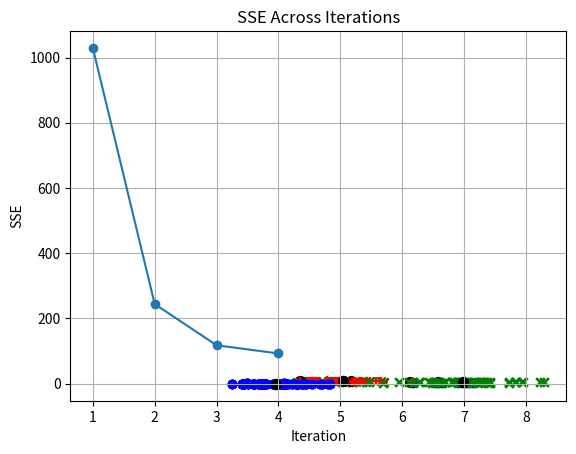

Source code (Python):
import numpy as np
import matplotlib.pyplot as plt
import random

def calculate_distances(data_points, centroids):
    """
    Calculate distances from each data point to each centroid.
    Args:
        data_points (list): List of data points.
        centroids (list): List of centroid coordinates.
    Returns:
        list: A list where each element contains distances of a data point to all centroids.
    """
    distances = []
    for point in data_points:
        distances_to_centroids = [
            float(np.linalg.norm(np.array(point) - np.array(centroid)))
            for centroid in centroids
        ]
        distances.append(distances_to_centroids)
    return distances

def calculate_sse(clusters, centroids):
    """
    Calculate the Sum of Squared Errors (SSE).
    Args:
        clusters (list): A list of clusters, where each cluster contains data points assigned to it.
        centroids (list): A list of centroid coordinates.
    Returns:
        float: The Sum of Squared Errors.
    """
    sse = 0
    for cluster_index, cluster_points in enumerate(clusters):
        centroid = np.array(centroids[cluster_index])
        for point in cluster_points:
            distance = np.linalg.norm(np.array(point) - centroid)
            sse += distance**2
    return sse

def my_kmeans(data_points, k):
    """
    Perform k-means clustering on given data points.
    Args:
        data_points (list): List of data points, where each point is a list of coordinates.
        k (int): Number of clusters.
    Returns:
        tuple: A list of clusters, where each cluster contains data points assigned to it, and the final SSE value.
    """
    #Έλεγχος των διαστάσεων
    dimensions = len(data_points[0])
    for point in data_points:
        if len(point) != dimensions:
            raise ValueError("All data points must have the same number of dimensions")

    #Αρχικοποίηση κέντρων
    centroids = random.sample(data_points, k)
    sse_history = []

    while True:
        #Υπολογισμός αποστάσεων
        distances = calculate_distances(data_points, centroids)

        #Κατηγοριοποίηση των δεδομένων
        cluster_assignments = [
            distances_to_centroids.index(min(distances_to_centroids))
            for distances_to_centroids in distances
        ]

        #Υπολογισμός ομάδων
        clusters = [[] for _ in range(k)]
        for point_index, cluster_index in enumerate(cluster_assignments):
            clusters[cluster_index].append(data_points[point_index])

        #Επαναυπολογισμός των κέντρων μετά την ομαδοποίηση
        new_centroids = [
            np.mean(cluster, axis=0).tolist() if cluster else centroids[i]
            for i, cluster in enumerate(clusters)
        ]

        #Υπολογισμός του SSE
        sse = calculate_sse(clusters, centroids)
        sse_history.append(sse)

        #οπτικοποίηση βημάτων
        markers = ['+', 'x', 'o']
        colors = ['r', 'g', 'b']
        for i, cluster in enumerate(clusters):
            arr = np.array(cluster)
            plt.scatter(arr[:,0], arr[:,1], c=colors[i], marker=markers[i])
        plt.scatter(np.array(centroids)[:,0], np.array(centroids)[:,1], c='black', marker='.', s=200)
        plt.show()

        #Αν δεν έχουν κουνηθεί τα καινούρια κέντρα βγαίνουμε απο την λούπα
        if np.allclose(centroids, new_centroids, atol=1e-3):
            break
        centroids = new_centroids

    # Plot SSE history
    plt.plot(range(1, len(sse_history) + 1), sse_history, marker='o')
    plt.title("SSE Across Iterations")
    plt.xlabel("Iteration")
    plt.ylabel("SSE")
    plt.grid()
    plt.show()
    
    return centroids, cluster_assignments

def main():
    #Δημιουργία δεδομένων
    test_1 = np.random.normal([4,0], [0.29, 0.4], (50, 2))
    test_2 = np.random.normal([5,7], [0.4, 0.9], (50, 2))
    test_3 = np.random.normal([7,4], [0.64, 0.64], (50, 2))
    test_data = np.vstack((test_1, test_2, test_3)).tolist()

    centroids, assignments = my_kmeans(test_data, 3)
    print("Centroids:", centroids)
    print("Assignments:", assignments)

if __name__ == "__main__":
    main()
